Dataset: nonfixed_data (GitHub, k6zma/CavitationBubbles). Classes: 0_water, 12.5_ alcohol, 12.5_alcohol, 25_ alcohol, 25_alcohol, 50_ alcohol, 50_alcohol, 5_ alcohol, 5_alcohol, 75_ alcohol, 75_alcohol, 96_ alcohol, 96_alcohol, Water.

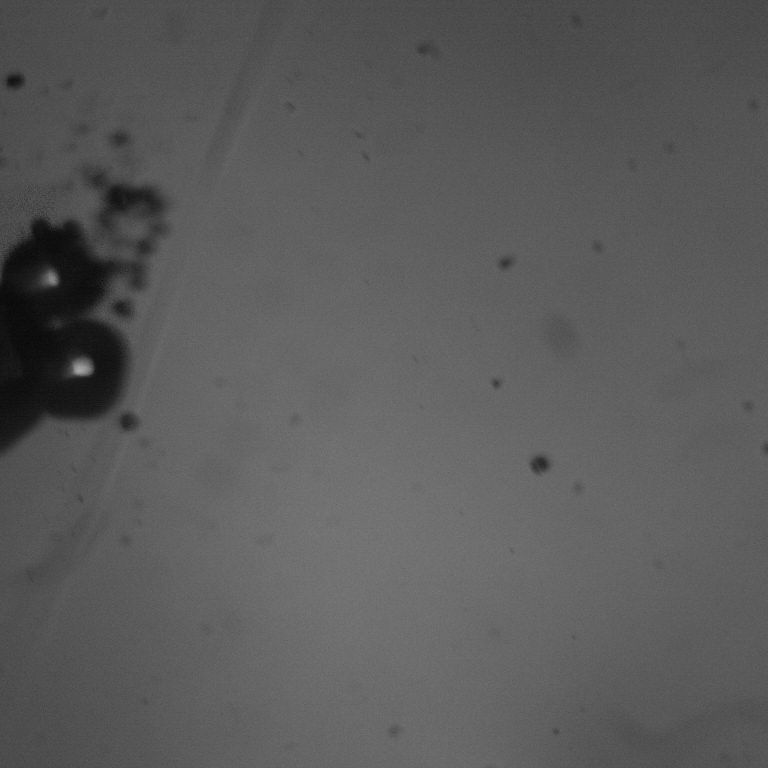
Label: 75_alcohol

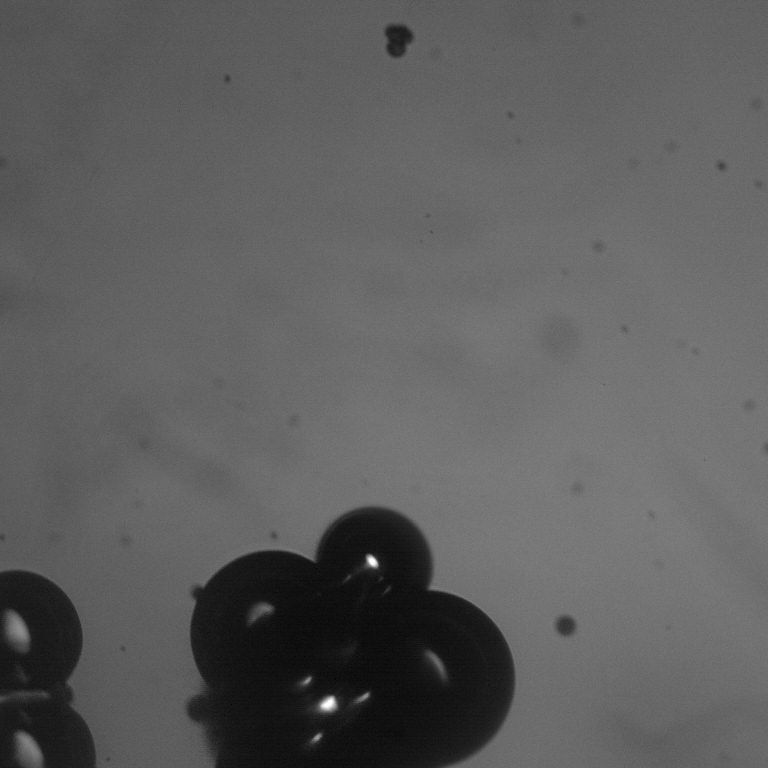
Label: 50_ alcohol

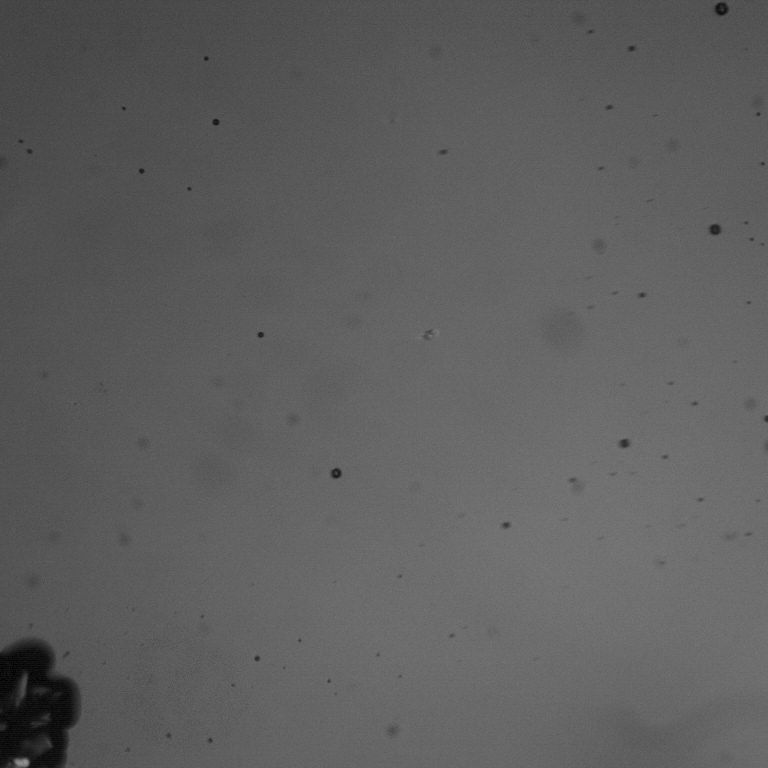
Label: 96_ alcohol

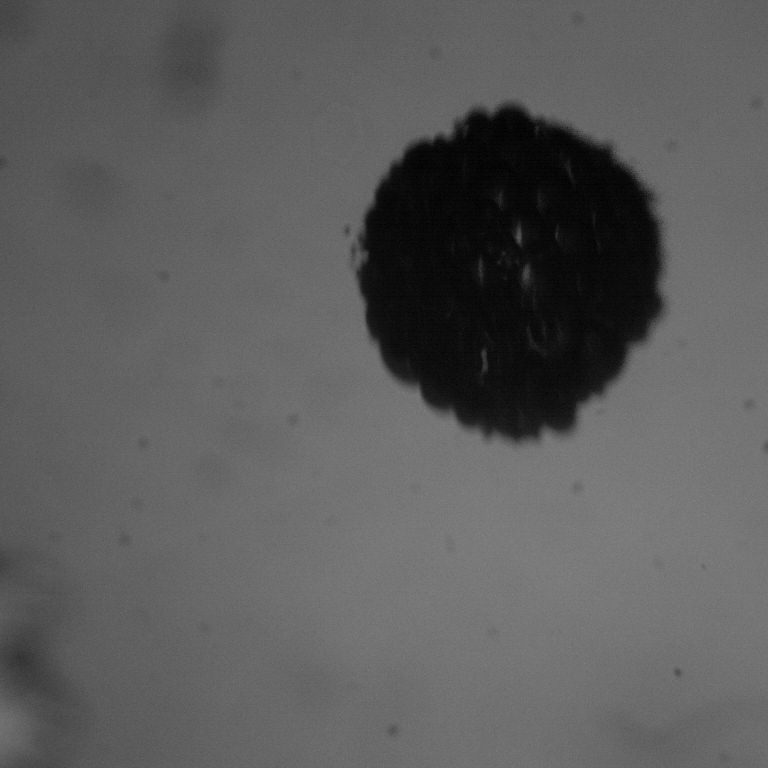
Label: 25_alcohol

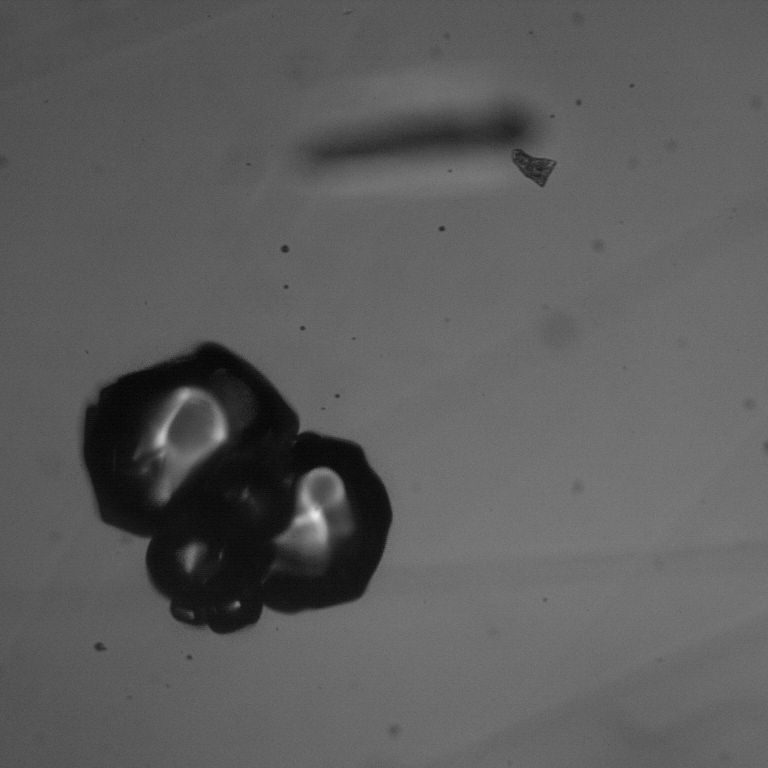
Label: 12.5_alcohol

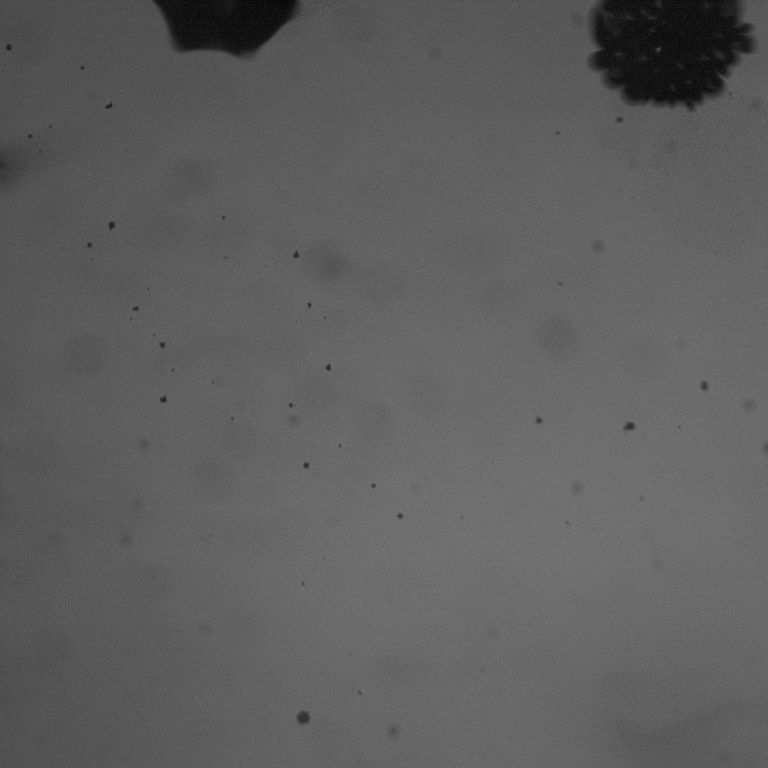
Label: 5_ alcohol
